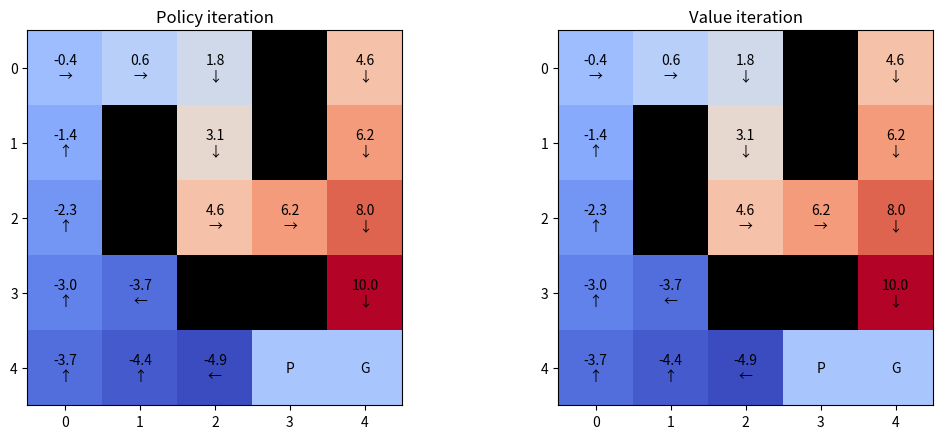

Write Python code to recreate this figure.
"""Week 4 reference solution: solve Gridworld with dynamic programming."""

import matplotlib.pyplot as plt
import numpy as np


ACTIONS = {
    "UP": (-1, 0),
    "DOWN": (1, 0),
    "LEFT": (0, -1),
    "RIGHT": (0, 1),
}
ARROWS = {"UP": "↑", "DOWN": "↓", "LEFT": "←", "RIGHT": "→"}


class Gridworld:
    """The deterministic 5x5 Gridworld used in Weeks 2 and 3."""

    def __init__(self):
        self.rows, self.cols = 5, 5
        self.start, self.goal, self.pit = (0, 0), (4, 4), (4, 3)
        self.walls = {(0, 3), (1, 1), (1, 3), (2, 1), (3, 2), (3, 3)}
        self.states = [
            (row, col)
            for row in range(self.rows)
            for col in range(self.cols)
            if (row, col) not in self.walls
        ]
        self.terminal_states = {self.goal, self.pit}

    @property
    def decision_states(self):
        return [state for state in self.states if state not in self.terminal_states]

    def transition(self, state, action):
        if state not in self.states or state in self.terminal_states:
            raise ValueError("state must be a nonterminal Gridworld state")
        if action not in ACTIONS:
            raise ValueError(f"unknown action: {action}")
        dr, dc = ACTIONS[action]
        candidate = (state[0] + dr, state[1] + dc)
        in_bounds = 0 <= candidate[0] < self.rows and 0 <= candidate[1] < self.cols
        next_state = candidate if in_bounds and candidate not in self.walls else state
        reward = 10 if next_state == self.goal else -10 if next_state == self.pit else -1
        return next_state, reward, next_state in self.terminal_states


def action_value(env, state, action, values, gamma):
    next_state, reward, done = env.transition(state, action)
    return reward + gamma * (0.0 if done else values[next_state])


def greedy_actions(env, state, values, gamma, atol=1e-10):
    """Return a list containing every action tied for the maximum."""
    scores = {
        action: action_value(env, state, action, values, gamma)
        for action in ACTIONS
    }
    best_score = max(scores.values())
    return [
        action for action, score in scores.items()
        if np.isclose(score, best_score, atol=atol)
    ]


def policy_evaluation(env, policy, gamma=0.9, theta=1e-8):
    """Evaluate a deterministic {state: action} policy."""
    values = {state: 0.0 for state in env.states}
    sweeps = 0
    while True:
        sweeps += 1
        delta = 0.0
        for state in env.decision_states:
            old_value = values[state]
            values[state] = action_value(env, state, policy[state], values, gamma)
            delta = max(delta, abs(old_value - values[state]))
        if delta < theta:
            return values, sweeps


def improve_policy(env, policy, values, gamma=0.9):
    """Return (greedy_policy, stable), breaking ties by ACTIONS order."""
    improved = {
        state: greedy_actions(env, state, values, gamma)[0]
        for state in env.decision_states
    }
    stable = all(improved[state] == policy[state] for state in env.decision_states)
    return improved, stable


def policy_iteration(env, initial_policy, gamma=0.9, theta=1e-8,
                     max_iterations=100):
    """Return (values, policy, history, evaluation_sweeps)."""
    policy = initial_policy.copy()
    history = []
    total_evaluation_sweeps = 0
    for _ in range(max_iterations):
        values, sweeps = policy_evaluation(env, policy, gamma, theta)
        total_evaluation_sweeps += sweeps
        history.append(values.copy())
        policy, stable = improve_policy(env, policy, values, gamma)
        if stable:
            return values, policy, history, total_evaluation_sweeps
    raise RuntimeError("policy iteration did not stabilize")


def value_iteration(env, gamma=0.9, theta=1e-8, max_sweeps=10_000):
    """Return (values, greedy_policy, history)."""
    values = {state: 0.0 for state in env.states}
    history = []
    for _ in range(max_sweeps):
        delta = 0.0
        for state in env.decision_states:
            old_value = values[state]
            values[state] = max(
                action_value(env, state, action, values, gamma)
                for action in ACTIONS
            )
            delta = max(delta, abs(old_value - values[state]))
        history.append(values.copy())
        if delta < theta:
            policy = {
                state: greedy_actions(env, state, values, gamma)[0]
                for state in env.decision_states
            }
            return values, policy, history
    raise RuntimeError("value iteration did not converge")


def rollout(env, policy, start=None, max_steps=100):
    """Return transition records from a deterministic policy."""
    state = env.start if start is None else start
    trajectory = []
    for _ in range(max_steps):
        if state in env.terminal_states:
            break
        action = policy[state]
        next_state, reward, done = env.transition(state, action)
        trajectory.append((state, action, reward, next_state))
        state = next_state
        if done:
            break
    return trajectory


def plot_value_policy(ax, env, values, policy=None, title=""):
    grid = np.full((env.rows, env.cols), np.nan)
    for state, value in values.items():
        grid[state] = value
    color_map = plt.get_cmap("coolwarm").copy()
    color_map.set_bad("black")
    ax.imshow(np.ma.masked_invalid(grid), cmap=color_map)
    for (row, col), value in values.items():
        if (row, col) == env.goal:
            label = "G"
        elif (row, col) == env.pit:
            label = "P"
        else:
            label = f"{value:.1f}"
        if policy and (row, col) in policy:
            label += "\n" + ARROWS[policy[(row, col)]]
        ax.text(col, row, label, ha="center", va="center")
    ax.set_title(title)
    ax.set_xticks(range(env.cols))
    ax.set_yticks(range(env.rows))


if __name__ == "__main__":
    world = Gridworld()
    initial = {state: "UP" for state in world.decision_states}

    pi_values, pi_policy, pi_history, pi_sweeps = policy_iteration(world, initial)
    vi_values, vi_policy, vi_history = value_iteration(world)

    pi_path = rollout(world, pi_policy)
    vi_path = rollout(world, vi_policy)
    print("Policy iteration: outer iterations =", len(pi_history),
          "evaluation sweeps =", pi_sweeps)
    print("Value iteration: sweeps =", len(vi_history))
    print("Start values:", round(pi_values[world.start], 4),
          round(vi_values[world.start], 4))
    print("Path lengths:", len(pi_path), len(vi_path))

    fig, axes = plt.subplots(1, 2, figsize=(11, 4.5))
    plot_value_policy(axes[0], world, pi_values, pi_policy, "Policy iteration")
    plot_value_policy(axes[1], world, vi_values, vi_policy, "Value iteration")
    plt.tight_layout()
    plt.show()
